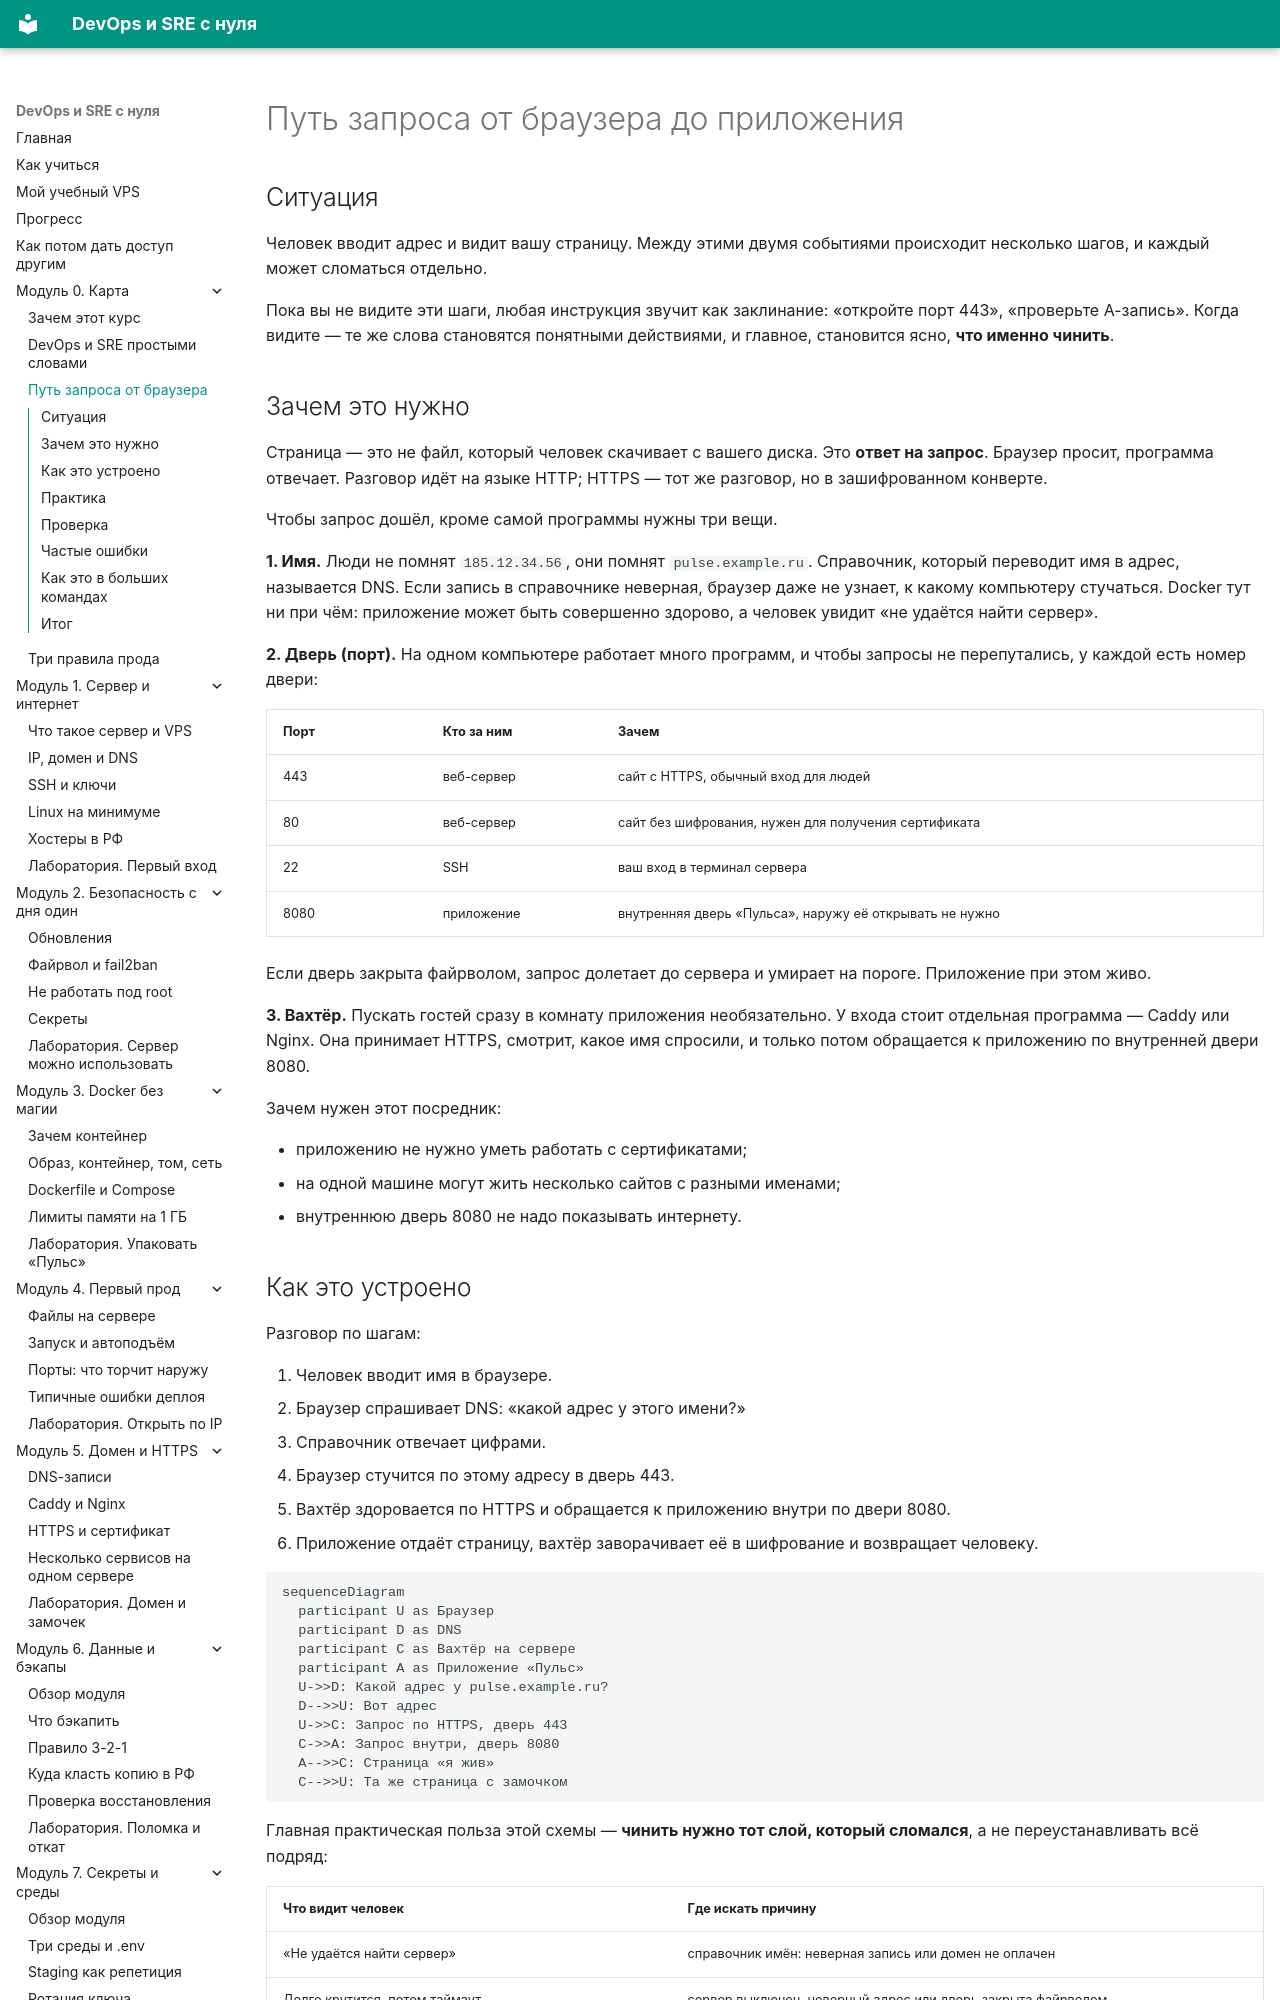

repository: automationmag/DevOPS_SRE_course · page: modules/m00/03-put-zaprosa/index.html · generator: mkdocs

# Путь запроса от браузера до приложения

## Ситуация

Человек вводит адрес и видит вашу страницу. Между этими двумя событиями происходит несколько шагов, и каждый может сломаться отдельно.

Пока вы не видите эти шаги, любая инструкция звучит как заклинание: «откройте порт 443», «проверьте A-запись». Когда видите — те же слова становятся понятными действиями, и главное, становится ясно, **что именно чинить**.

## Зачем это нужно

Страница — это не файл, который человек скачивает с вашего диска. Это **ответ на запрос**. Браузер просит, программа отвечает. Разговор идёт на языке HTTP; HTTPS — тот же разговор, но в зашифрованном конверте.

Чтобы запрос дошёл, кроме самой программы нужны три вещи.

**1. Имя.** Люди не помнят `185.12.34.56`, они помнят `pulse.example.ru`. Справочник, который переводит имя в адрес, называется DNS. Если запись в справочнике неверная, браузер даже не узнает, к какому компьютеру стучаться. Docker тут ни при чём: приложение может быть совершенно здорово, а человек увидит «не удаётся найти сервер».

**2. Дверь (порт).** На одном компьютере работает много программ, и чтобы запросы не перепутались, у каждой есть номер двери:

| Порт | Кто за ним | Зачем |
|---|---|---|
| 443 | веб-сервер | сайт с HTTPS, обычный вход для людей |
| 80 | веб-сервер | сайт без шифрования, нужен для получения сертификата |
| 22 | SSH | ваш вход в терминал сервера |
| 8080 | приложение | внутренняя дверь «Пульса», наружу её открывать не нужно |

Если дверь закрыта файрволом, запрос долетает до сервера и умирает на пороге. Приложение при этом живо.

**3. Вахтёр.** Пускать гостей сразу в комнату приложения необязательно. У входа стоит отдельная программа — Caddy или Nginx. Она принимает HTTPS, смотрит, какое имя спросили, и только потом обращается к приложению по внутренней двери 8080.

Зачем нужен этот посредник:

- приложению не нужно уметь работать с сертификатами;
- на одной машине могут жить несколько сайтов с разными именами;
- внутреннюю дверь 8080 не надо показывать интернету.
